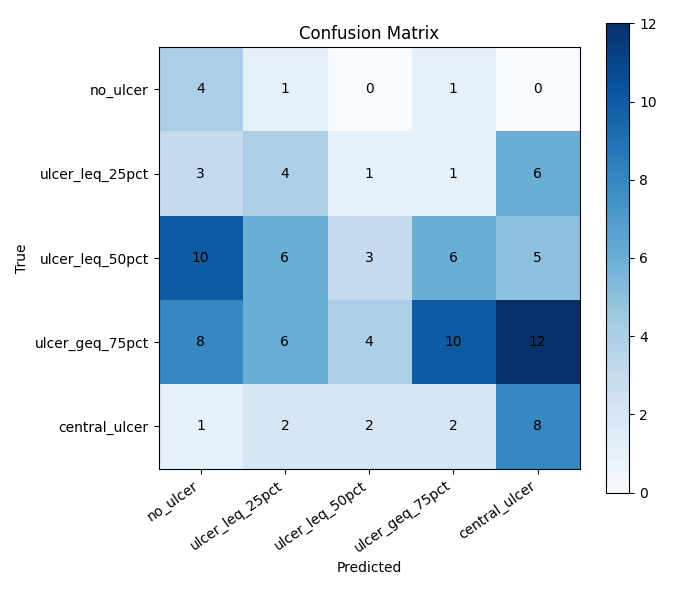

The data file committed next to this chart (first rows):
, no_ulcer, ulcer_leq_25pct, ulcer_leq_50pct, ulcer_geq_75pct, central_ulcer
no_ulcer, 4, 1, 0, 1, 0
ulcer_leq_25pct, 3, 4, 1, 1, 6
ulcer_leq_50pct, 10, 6, 3, 6, 5
ulcer_geq_75pct, 8, 6, 4, 10, 12
central_ulcer, 1, 2, 2, 2, 8
